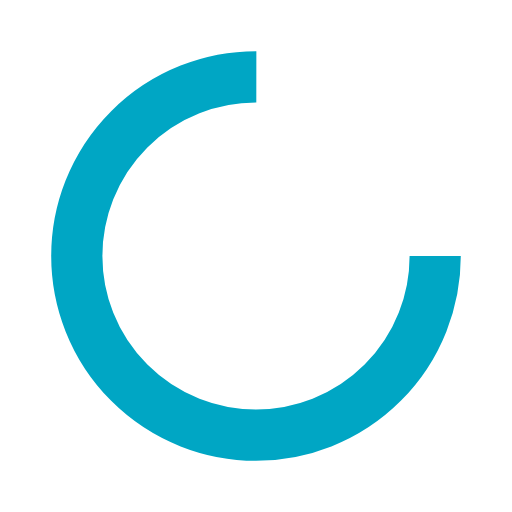
t = 0.00 s
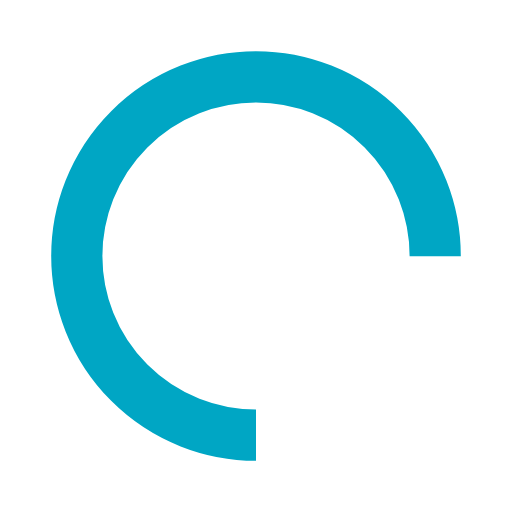
t = 0.25 s
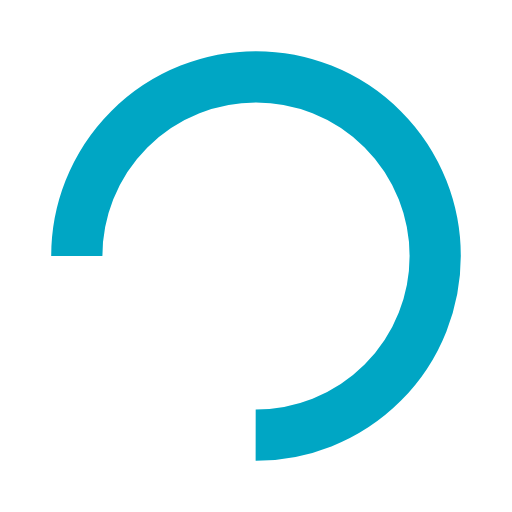
t = 0.50 s
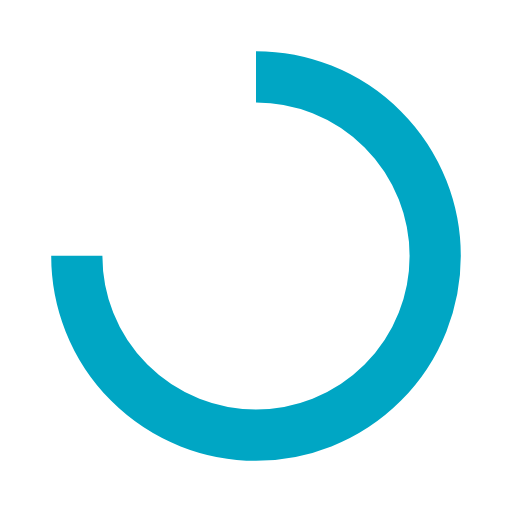
t = 0.75 s

The animated SVG that drew these frames (rendered in a browser with its animation timeline set to each time). Animation: 1 SMIL element (animateTransform=1); one cycle of 1.00 s, repeats indefinitely.

<?xml version="1.0" encoding="utf-8"?>
<svg xmlns="http://www.w3.org/2000/svg" xmlns:xlink="http://www.w3.org/1999/xlink" style="margin: auto; background: none; display: block; shape-rendering: auto;" width="45px" height="45px" viewBox="0 0 100 100" preserveAspectRatio="xMidYMid">
<circle cx="50" cy="50" fill="none" stroke="#00a6c4" stroke-width="10" r="35" stroke-dasharray="164.93361431346415 56.97787143782138" transform="rotate(270.032 50 50)">
  <animateTransform attributeName="transform" type="rotate" repeatCount="indefinite" dur="1s" values="0 50 50;360 50 50" keyTimes="0;1"></animateTransform>
</circle>
<!-- [ldio] generated by https://loading.io/ --></svg>